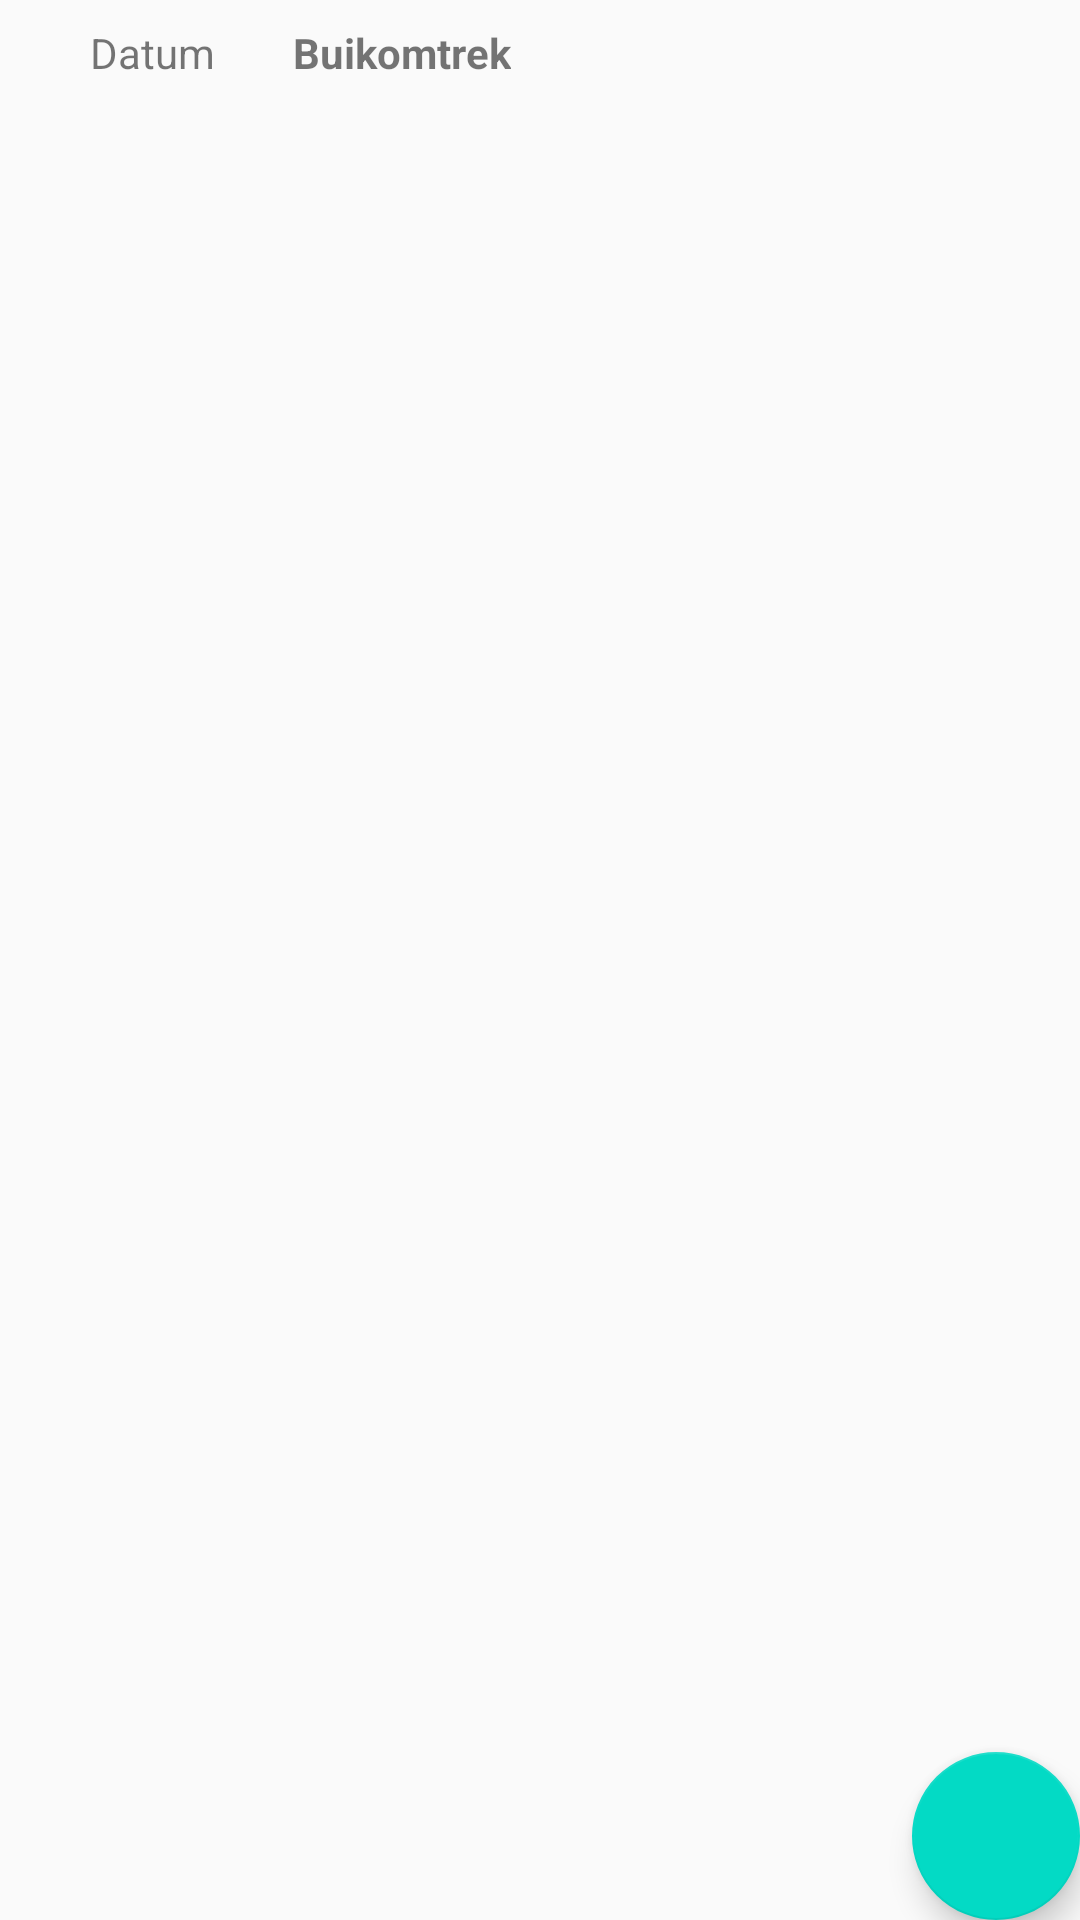

Android layout source for this screen:
<!-- AndroidManifest.xml: application theme Theme.MyHealth -->
<!-- res/layout/activity_belly.xml -->
<?xml version="1.0" encoding="utf-8"?>
<androidx.coordinatorlayout.widget.CoordinatorLayout xmlns:android="http://schemas.android.com/apk/res/android"
    xmlns:app="http://schemas.android.com/apk/res-auto"
    xmlns:tools="http://schemas.android.com/tools"
    android:layout_width="match_parent"
    android:layout_height="match_parent"
    tools:context=".BellyActivity">

    <include layout="@layout/content_belly" />

    <com.google.android.material.floatingactionbutton.FloatingActionButton
        android:id="@+id/fab"
        android:layout_width="wrap_content"
        android:layout_height="wrap_content"
        android:layout_gravity="bottom|end"
        android:layout_margin="@dimen/fab_margin"
        android:src="@drawable/ic_baseline_add_24" />

</androidx.coordinatorlayout.widget.CoordinatorLayout>
<!-- res/layout/content_belly.xml (included above) -->
<?xml version="1.0" encoding="utf-8"?>
<androidx.constraintlayout.widget.ConstraintLayout
    xmlns:android="http://schemas.android.com/apk/res/android"
    xmlns:app="http://schemas.android.com/apk/res-auto"
    xmlns:tools="http://schemas.android.com/tools"
    android:layout_width="match_parent"
    android:layout_height="match_parent"
    app:layout_behavior="@string/appbar_scrolling_view_behavior">

    <androidx.recyclerview.widget.RecyclerView
        android:id="@+id/recyclerview"
        android:layout_width="363dp"
        android:layout_height="670dp"
        android:layout_margin="12dp"
        android:layout_marginStart="8dp"
        android:layout_marginTop="324dp"
        android:layout_marginEnd="8dp"
        app:layout_constraintEnd_toEndOf="parent"
        app:layout_constraintHorizontal_bias="1.0"
        app:layout_constraintStart_toStartOf="parent"
        app:layout_constraintTop_toBottomOf="@+id/textView"
        tools:ignore="MissingConstraints"
        tools:listitem="@layout/recyclerview_belly_item" />

    <TextView
        android:id="@+id/textView"
        android:layout_width="wrap_content"
        android:layout_height="wrap_content"
        android:layout_marginStart="30dp"
        android:layout_marginTop="8dp"
        android:text="@string/bellyMeasurementListLabelDate"
        app:layout_constraintStart_toStartOf="parent"
        app:layout_constraintTop_toTopOf="parent" />

    <TextView
        android:id="@+id/textView2"
        android:layout_width="wrap_content"
        android:layout_height="wrap_content"
        android:layout_marginStart="26dp"
        android:text="@string/BellyMeasurementsListLabelRadius"
        android:textStyle="bold"
        app:layout_constraintBaseline_toBaselineOf="@+id/textView"
        app:layout_constraintStart_toEndOf="@+id/textView" />

</androidx.constraintlayout.widget.ConstraintLayout>
<!-- res/layout/recyclerview_belly_item.xml (included above) -->
<?xml version="1.0" encoding="utf-8"?>
<android.widget.LinearLayout
    xmlns:android="http://schemas.android.com/apk/res/android"
    xmlns:app="http://schemas.android.com/apk/res-auto"
    xmlns:tools="http://schemas.android.com/tools"
    android:id="@+id/linearLayout"
    android:layout_width="match_parent"
    android:layout_height="wrap_content">

    <TextView
        android:id="@+id/textViewBelly"
        android:layout_width="wrap_content"
        android:layout_height="wrap_content"
        android:layout_marginStart="24dp"
        app:layout_constraintStart_toStartOf="parent"
        tools:text="placeholder text" />

</android.widget.LinearLayout>
<!-- resources referenced by this layout -->
<resources>
  <string name="BellyMeasurementsListLabelRadius">Buikomtrek</string>
  <string name="bellyMeasurementListLabelDate">Datum</string>
  <style name="Theme.MyHealth" parent="Theme.AppCompat.Light.DarkActionBar">
          
          <item name="colorPrimary">@color/purple_500</item>
          <item name="colorPrimaryDark">@color/purple_700</item>
          <item name="colorAccent">@color/teal_200</item>
          
      </style>
  <!-- not gathered from this repository: default colours our renderer supplied (Android Studio template values) -->
  <color name="purple_500">#FF6200EE</color>
  <color name="purple_700">#FF3700B3</color>
  <color name="teal_200">#FF03DAC5</color>
</resources>
